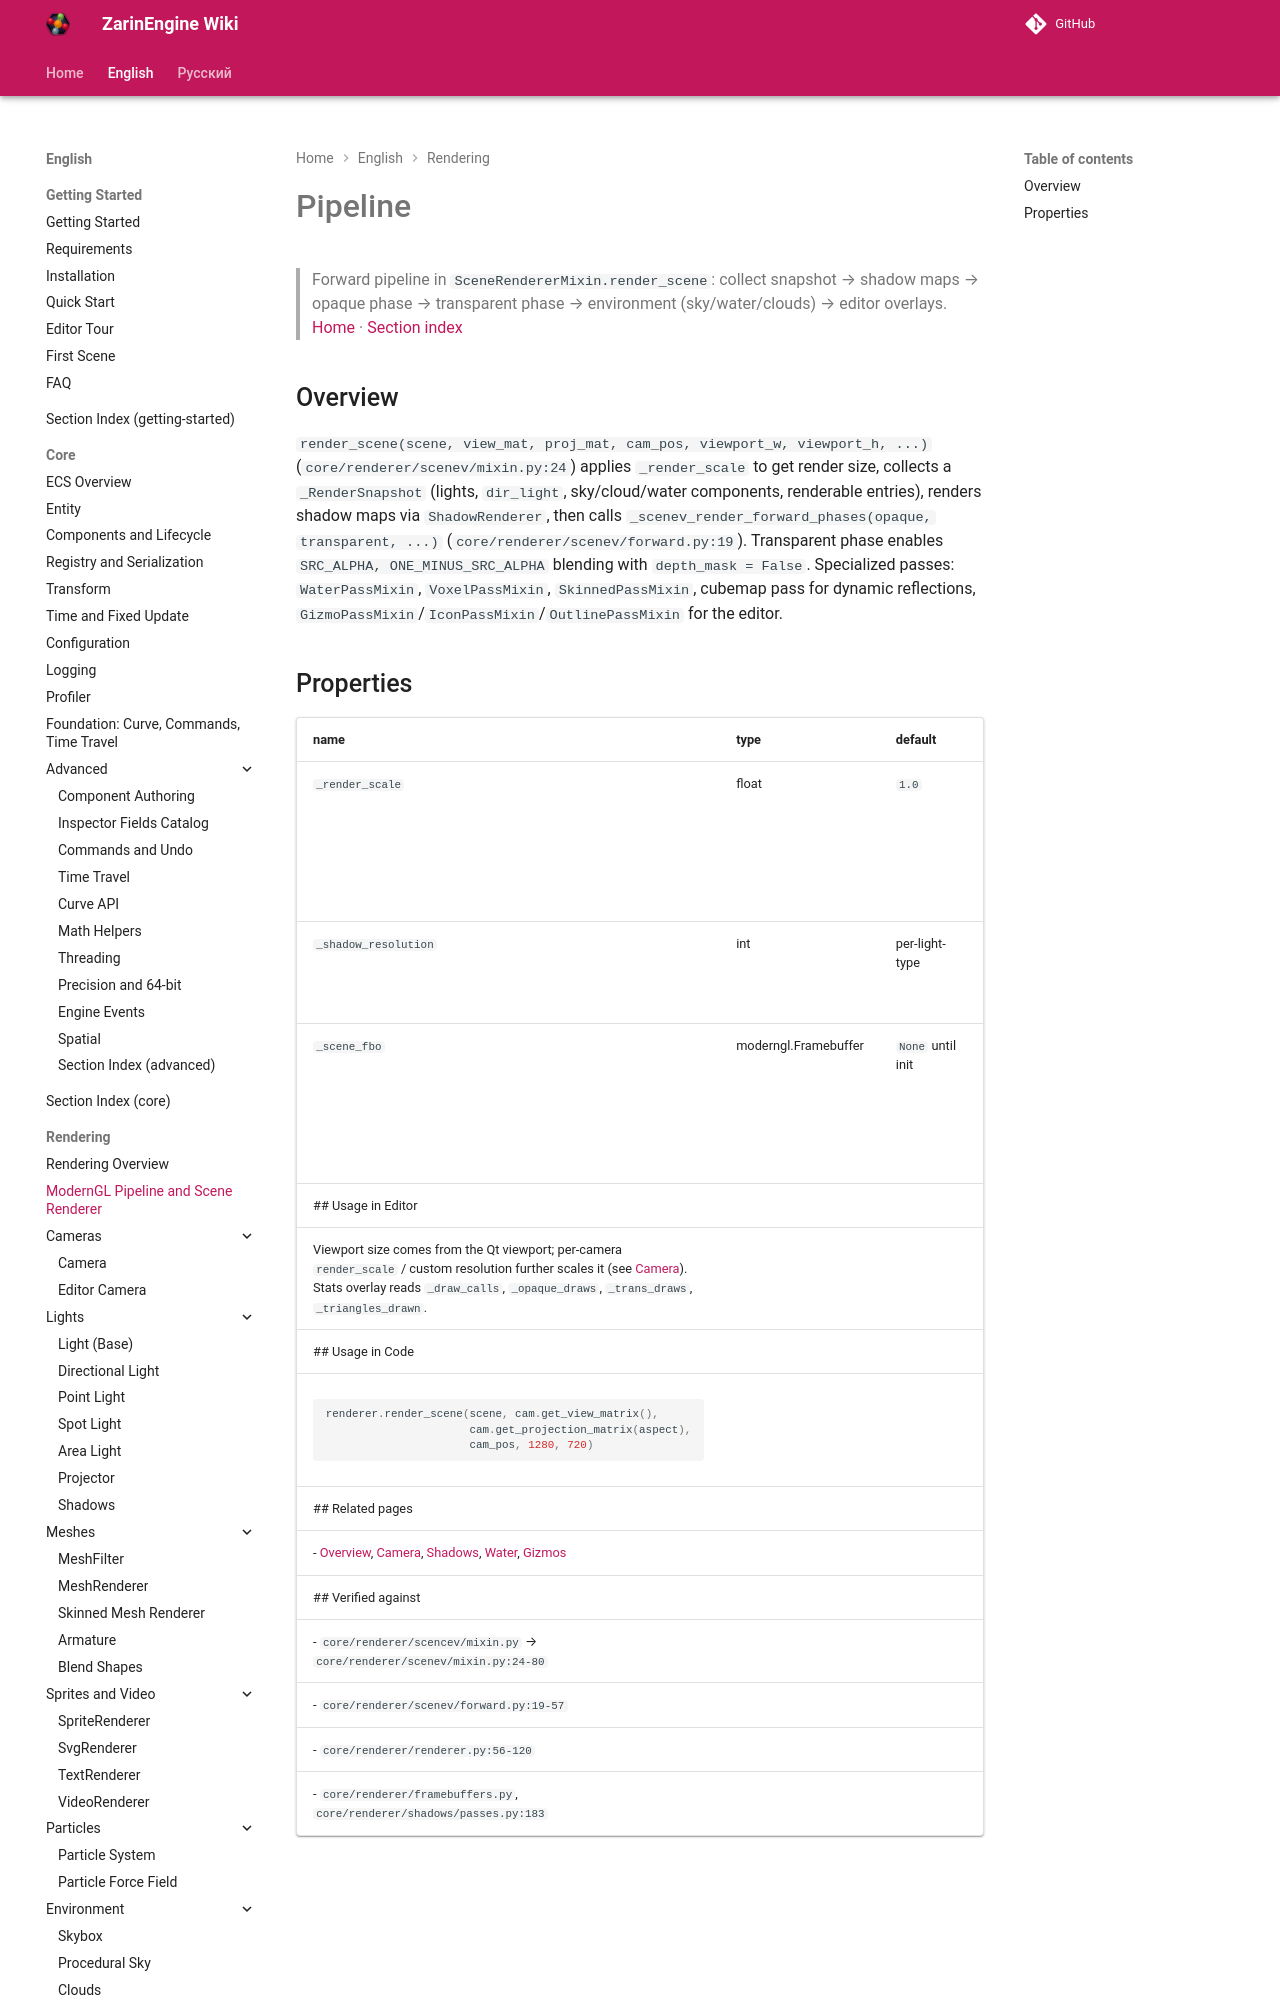

repository: EgorKonstrukt/ZarinEngineWiki · page: en/rendering/pipeline/index.html · generator: mkdocs

# Pipeline
> Forward pipeline in `SceneRendererMixin.render_scene`: collect snapshot → shadow maps → opaque phase → transparent phase → environment (sky/water/clouds) → editor overlays.
[Home](../../index.md) · [Section index](./_section.md)
